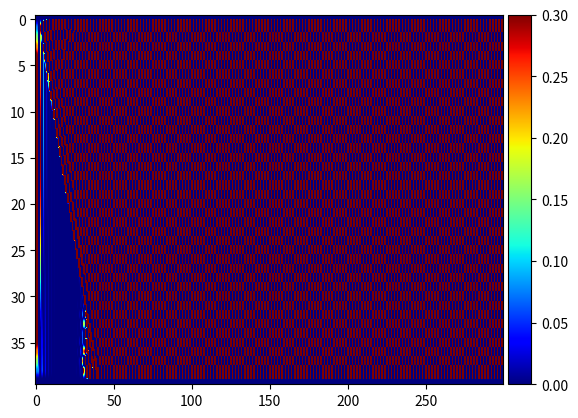

The matplotlib source for this figure:
import matplotlib.pyplot as plt
import matplotlib
from mpl_toolkits.axes_grid1 import make_axes_locatable
import numpy as np
import math as m
gamma = 0.5
#funcion para obtener los colores para nuestra
#imagen(obtenida de la documentacion de python)
def cmap_map(function, cmap):
    cdict = cmap._segmentdata
    step_dict = {}
    # Firt get the list of points where the segments start or end
    for key in ('red', 'green', 'blue'):
        step_dict[key] = list(map(lambda x: x[0], cdict[key]))
    step_list = sum(step_dict.values(), [])
    step_list = np.array(list(set(step_list)))
    # Then compute the LUT, and apply the function to the LUT
    reduced_cmap = lambda step : np.array(cmap(step)[0:3])
    old_LUT = np.array(list(map(reduced_cmap, step_list)))
    new_LUT = np.array(list(map(function, old_LUT)))
    # Now try to make a minimal segment definition of the new LUT
    cdict = {}
    for i, key in enumerate(['red','green','blue']):
        this_cdict = {}
        for j, step in enumerate(step_list):
            if step in step_dict[key]:
                this_cdict[step] = new_LUT[j, i]
            elif new_LUT[j,i] != old_LUT[j, i]:
                this_cdict[step] = new_LUT[j, i]
        colorvector = list(map(lambda x: x + (x[1], ), this_cdict.items()))
        colorvector.sort()
        cdict[key] = colorvector

    return matplotlib.colors.LinearSegmentedColormap('colormap',cdict,1024)

#f: es una lambda function
#malla: es la matriz
#x: es el array con la condicion inicial
def fillMalla(malla,alfa,beta,f,x):
    # x = a:dx:b es un array 
    x_f = np.array([f(item) for item in x])
    malla[:,0] = x_f
    # print(malla)
    # malla[:,0] = alfa
    # malla[:,malla.shape[1]-1] = beta
    pass
def calculate(malla,dx,dt,x,t,f):
    s = ((dt)/(dx**2))#por el momento... dt/dx^2
    print("S < 0.5 = ",s)
    # for _ in range(40):
    for i in range(1,malla.shape[0]-1):
        for j in range(0,malla.shape[1]-1):
            malla[i,j+1] = s*malla[i-1,j] + (1-2*s)*(malla[i,j]) + malla[i+1,j]*s

def getCalorMap(arr,t0,tf):
    dark_jet = cmap_map(lambda x: x*1, matplotlib.cm.jet)
    ax = plt.subplot()
    im = ax.imshow(arr,cmap=dark_jet,aspect='auto')
    # cs = ax.contourf(arr, levels=np.linspace(0, 1, 25))
    divider = make_axes_locatable(ax)
    cax = divider.append_axes("right", size="5%", pad=0.05)
    im.set_clim(t0,tf)
    plt.colorbar(im,cax = cax)
    plt.show()

def ecuacionCalor(a,b,t0,tf,f,mx,ny):
    malla = np.zeros((mx,ny))
    dx = (b-a)/(mx-1)
    dt = (tf-t0)/(ny-1)
    x = np.linspace(a,b,malla.shape[0])
    t = np.linspace(t0,tf, malla.shape[1])
    fillMalla(malla,t0,tf,f,x)
    calculate(malla,dx,dt,x,t,f)
    getCalorMap(malla,t0,tf)
    # print(malla[:,malla.shape[0]-1])


def main():
    #malla dimensions
    #x:
    mx = 40
    #y:
    nt = 300
    #for x axis
    a = 0
    b = 1
    dx = (b-a)/(mx-1)
    #for t axis
    t0 = 0
    tf = 0.3
    dt = (tf-t0)/(nt-1)
    print("dx=",dx,"dt=",dt)
    print("s <= 0.5 = (dt)/(dx**2)=",(dt)/(dx**2))
    #Condicion inicial
    n = 0
    f = lambda x: m.sin(m.pi*x)#m.sin(n*m.pi*x) + m.sin(n+1)*m.pi*x#

    #ecuacion de calor:
    #def ecuacionCalor(a,b,t0,tf,f,mx,ny):
    ecuacionCalor(a,b,t0,tf,f,mx,nt)

if __name__ == "__main__":
    main()
